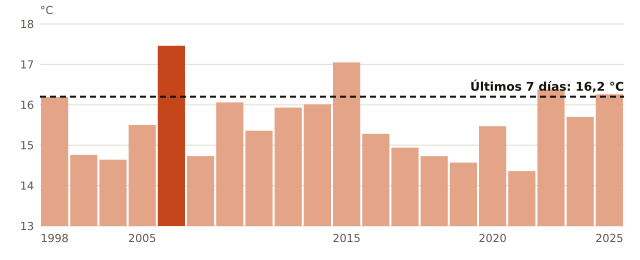

Source data for this figure (header and first rows):
anio, temperatura_C
1998, 16.19
1999, 14.76
2003, 14.64
2005, 15.5
2006, 17.46
2007, 14.73
2011, 16.06
2012, 15.36
2013, 15.93
2014, 16.01
2015, 17.05
2016, 15.28
2017, 14.94
2018, 14.73
2019, 14.57
2020, 15.47
2021, 14.36
2023, 16.38
2024, 15.7
2025, 16.26
ahora, 16.2
